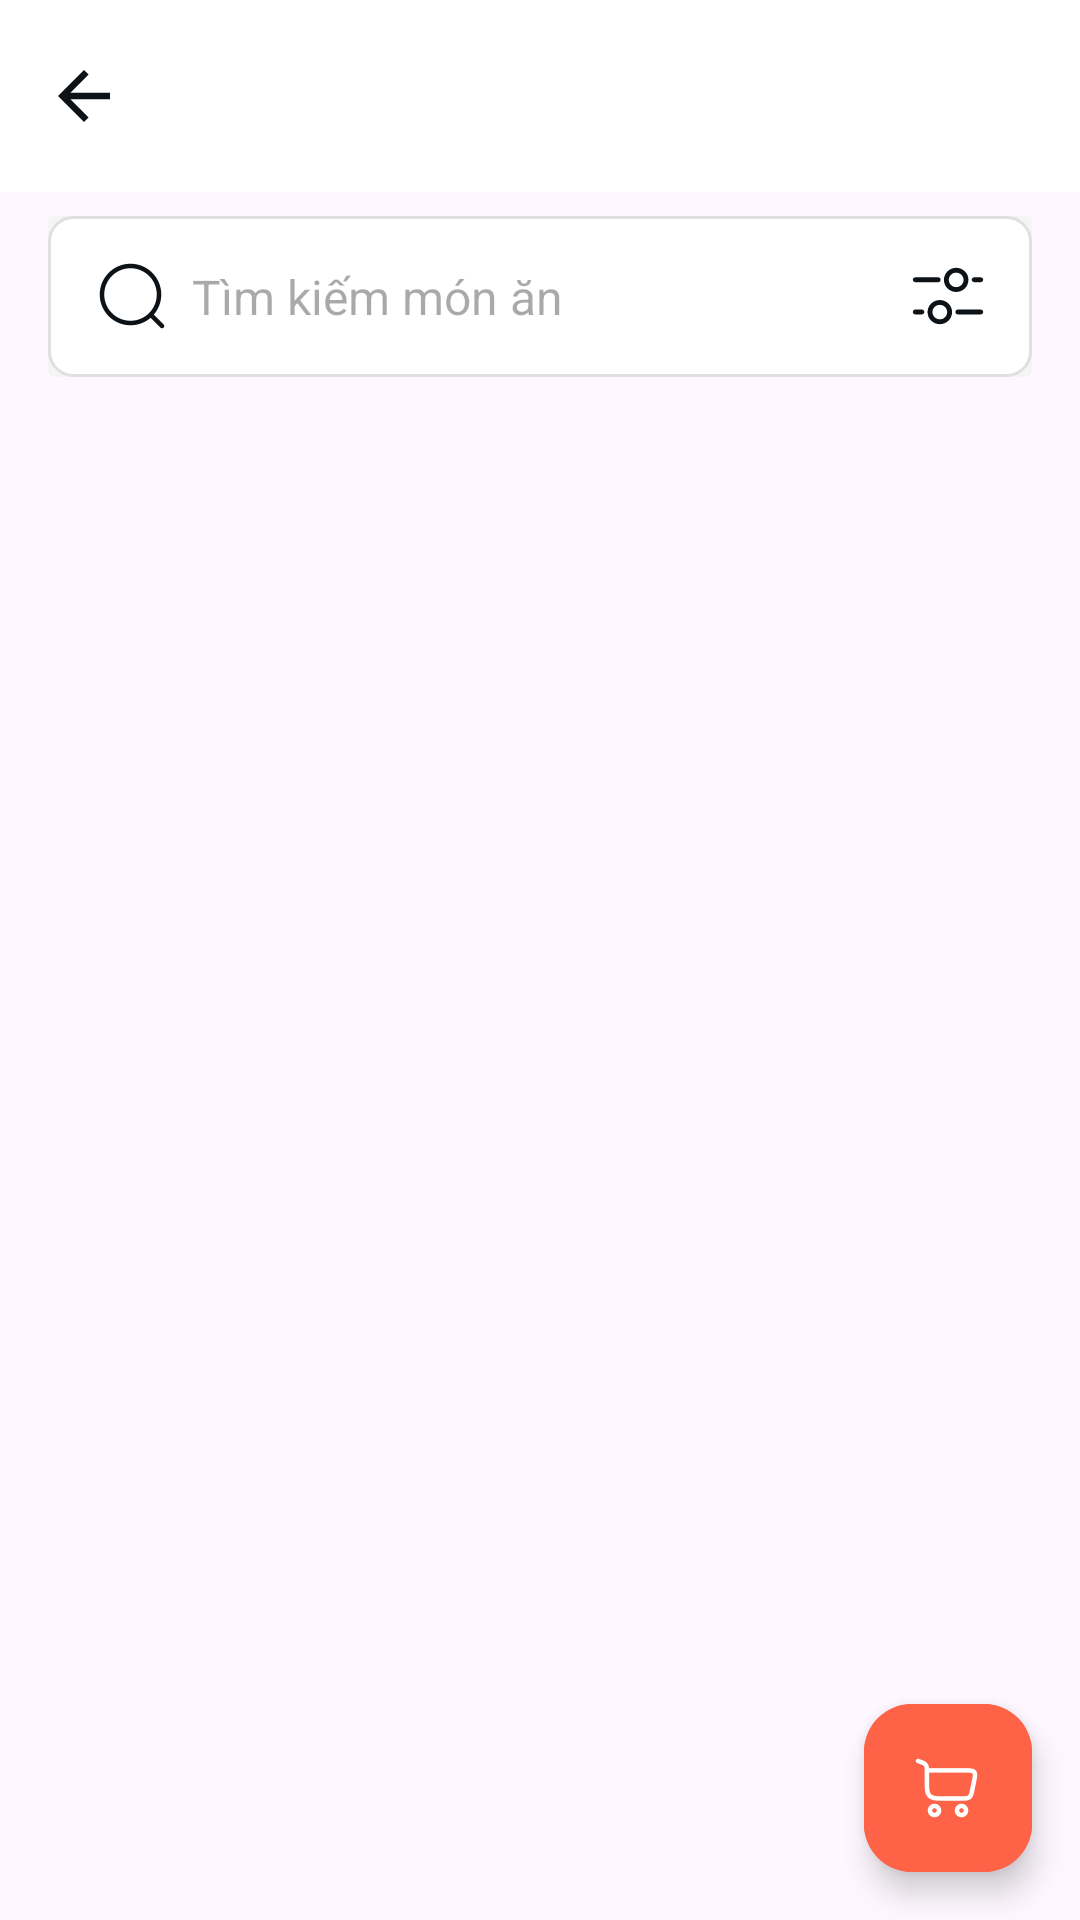

Here is an Android app screen rendered from its layout file. Give the layout XML and the strings, colors and styles it references.
<!-- AndroidManifest.xml: application theme Theme.Crabfood -->
<!-- res/layout/fragment_detail_category.xml -->
<?xml version="1.0" encoding="utf-8"?>
<androidx.constraintlayout.widget.ConstraintLayout xmlns:android="http://schemas.android.com/apk/res/android"
    xmlns:app="http://schemas.android.com/apk/res-auto"
    xmlns:tools="http://schemas.android.com/tools"
    android:layout_width="match_parent"
    android:layout_height="match_parent"
    tools:context=".ui.category.DetailCategoryFragment">

    <com.google.android.material.appbar.MaterialToolbar
        android:id="@+id/toolbar_category"
        android:layout_width="match_parent"
        android:layout_height="wrap_content"
        app:layout_constraintEnd_toEndOf="parent"
        app:layout_constraintStart_toStartOf="parent"
        android:background="@color/white"
        app:layout_constraintTop_toTopOf="parent"
        app:navigationIcon="@drawable/ic_back"
        app:titleCentered="true" />

    <androidx.cardview.widget.CardView
        android:id="@+id/search_container"
        android:layout_width="match_parent"
        android:layout_height="wrap_content"
        android:layout_marginHorizontal="16dp"
        android:layout_marginTop="8dp"
        app:cardBackgroundColor="#F5F5F5"
        app:cardElevation="0dp"
        app:layout_constraintEnd_toEndOf="parent"
        app:layout_constraintStart_toStartOf="parent"
        app:layout_constraintTop_toBottomOf="@+id/toolbar_category">

        <LinearLayout
            android:layout_width="match_parent"
            android:layout_height="wrap_content"
            android:background="@drawable/search_background"
            android:gravity="center_vertical"
            android:orientation="horizontal"
            android:padding="8dp">

            <ImageView
                android:id="@+id/search_icon"
                android:layout_width="24dp"
                android:layout_height="24dp"
                android:layout_marginStart="8dp"
                android:contentDescription="Search icon"
                android:src="@drawable/ic_search" />

            <EditText
                android:id="@+id/search_edit_text"
                android:layout_width="0dp"
                android:layout_height="wrap_content"
                android:layout_weight="1"
                android:background="@null"
                android:hint="Tìm kiếm món ăn"
                android:imeOptions="actionSearch"
                android:inputType="text"
                android:padding="8dp"
                android:textSize="16sp" />

            <ImageView
                android:id="@+id/filter_icon"
                android:layout_width="24dp"
                android:layout_height="24dp"
                android:layout_marginEnd="8dp"
                android:contentDescription="Filter icon"
                android:src="@drawable/ic_filter_svg" />
        </LinearLayout>
    </androidx.cardview.widget.CardView>

    <androidx.recyclerview.widget.RecyclerView
        android:id="@+id/rv_foods"
        android:layout_width="0dp"
        android:layout_height="0dp"
        android:layout_marginTop="16dp"
        android:orientation="vertical"
        android:paddingHorizontal="16dp"
        app:layoutManager="androidx.recyclerview.widget.GridLayoutManager"
        app:layout_constraintEnd_toEndOf="parent"
        app:layout_constraintStart_toStartOf="parent"
        app:layout_constraintTop_toBottomOf="@+id/search_container"
        app:layout_constraintBottom_toBottomOf="parent"
        app:spanCount="2"
        tools:itemCount="8"
        tools:listitem="@layout/item_food" />

    <TextView
        android:id="@+id/tv_no_results"
        android:layout_width="match_parent"
        android:layout_height="wrap_content"
        android:text="Không có món ăn nào phù hợp"
        android:textSize="16sp"
        android:gravity="center"
        android:visibility="gone"
        android:textStyle="bold"
        app:layout_constraintBottom_toBottomOf="parent"
        app:layout_constraintEnd_toEndOf="parent"
        app:layout_constraintStart_toStartOf="parent"
        app:layout_constraintTop_toBottomOf="@+id/search_container" />

    <com.google.android.material.floatingactionbutton.ExtendedFloatingActionButton
        android:id="@+id/fabActionCart"
        android:layout_width="wrap_content"
        android:layout_height="wrap_content"
        android:layout_gravity="bottom|end"
        android:layout_margin="16dp"
        android:backgroundTint="@color/primary_500"
        android:textColor="@color/white"
        app:icon="@drawable/ic_cart"
        app:layout_constraintEnd_toEndOf="parent"
        app:layout_constraintBottom_toBottomOf="parent"
        app:iconTint="@color/white" />
</androidx.constraintlayout.widget.ConstraintLayout>
<!-- res/layout/item_food.xml (included above) -->
<?xml version="1.0" encoding="utf-8"?>
<com.google.android.material.card.MaterialCardView xmlns:android="http://schemas.android.com/apk/res/android"
    xmlns:app="http://schemas.android.com/apk/res-auto"
    xmlns:tools="http://schemas.android.com/tools"
    android:layout_width="match_parent"
    android:layout_height="wrap_content"
    android:layout_margin="8dp"
    app:cardCornerRadius="12dp"
    android:backgroundTint="@color/white"
    app:cardElevation="2dp">

    <androidx.constraintlayout.widget.ConstraintLayout
        android:layout_width="match_parent"
        android:layout_height="wrap_content">

        <ImageView
            android:id="@+id/food_image"
            android:layout_width="match_parent"
            android:layout_height="120dp"
            android:background="@drawable/round_corner"
            android:clipToOutline="true"
            android:scaleType="centerCrop"
            android:padding="8dp"
            app:layout_constraintTop_toTopOf="parent"
            tools:src="@drawable/img_burger" />

        <ImageButton
            android:id="@+id/favoriteButton"
            android:layout_width="26dp"
            android:layout_height="26dp"
            android:layout_marginHorizontal="16dp"
            android:layout_marginTop="12dp"
            android:background="@drawable/bg_circle_orange"
            android:backgroundTint="@color/white"
            android:src="@drawable/ic_heart_svg"
            app:layout_constraintEnd_toEndOf="parent"
            app:layout_constraintTop_toTopOf="parent" />

        <LinearLayout
            android:layout_width="match_parent"
            android:layout_height="wrap_content"
            android:background="#FFFFFF"
            android:orientation="vertical"
            android:paddingHorizontal="12dp"
            android:paddingBottom="12dp"
            app:layout_constraintTop_toBottomOf="@id/food_image">

            <LinearLayout
                android:layout_width="match_parent"
                android:layout_height="wrap_content"
                android:orientation="horizontal">

                <TextView
                    android:id="@+id/food_name"
                    android:layout_width="0dp"
                    android:layout_height="wrap_content"
                    android:layout_weight="1"
                    android:ellipsize="end"
                    android:maxLines="1"
                    android:textColor="#333333"
                    android:textSize="18sp"
                    android:textStyle="bold"
                    tools:text="Mexican Appetizer" />
            </LinearLayout>

            <LinearLayout
                android:id="@+id/rating_container"
                android:layout_width="wrap_content"
                android:layout_height="wrap_content"
                android:layout_marginTop="4dp"
                android:gravity="center_vertical"
                android:orientation="horizontal">

                <ImageView
                    android:layout_width="24dp"
                    android:layout_height="24dp"
                    android:src="@drawable/ic_star_bold"
                    app:tint="#FFC107" />

                <TextView
                    android:id="@+id/food_rating"
                    android:layout_width="wrap_content"
                    android:layout_height="wrap_content"
                    android:layout_marginStart="4dp"
                    android:textSize="16sp"
                    tools:text="4.9" />
            </LinearLayout>

            <TextView
                android:id="@+id/item_price"
                android:layout_width="wrap_content"
                android:layout_height="wrap_content"
                android:textColor="#FF7043"
                android:textSize="18sp"
                android:textStyle="bold"
                tools:text="$15.00" />
        </LinearLayout>
    </androidx.constraintlayout.widget.ConstraintLayout>

</com.google.android.material.card.MaterialCardView>
<!-- resources referenced by this layout -->
<resources>
  <color name="primary_500">#FF6347</color>
  <color name="white">#FFFFFF</color>
  <!-- drawable ic_back (drawable) -->
  <?xml version="1.0" encoding="utf-8"?>
  <vector xmlns:android="http://schemas.android.com/apk/res/android"
      android:width="26dp"
      android:height="26dp"
      android:viewportWidth="24"
      android:viewportHeight="24">
      <path
          android:fillColor="@color/neutral_900"
          android:pathData="M20,11H7.83l5.59,-5.59L12,4l-8,8 8,8 1.41,-1.41L7.83,13H20v-2z"/>
  </vector>
  <!-- drawable ic_heart_svg (drawable) -->
  <vector xmlns:android="http://schemas.android.com/apk/res/android"
      android:width="18dp"
      android:height="18dp"
      android:tint="@color/primary_500"
      android:viewportWidth="48"
      android:viewportHeight="48">
    <path
        android:pathData="M11.249,8.848C7.931,10.365 5.5,13.972 5.5,18.274C5.5,22.669 7.298,26.056 9.877,28.959C12.001,31.352 14.574,33.335 17.082,35.269C17.678,35.729 18.27,36.185 18.852,36.644C19.904,37.473 20.843,38.201 21.747,38.73C22.652,39.258 23.381,39.5 24,39.5C24.619,39.5 25.348,39.258 26.253,38.73C27.157,38.201 28.096,37.473 29.148,36.644C29.73,36.185 30.322,35.729 30.918,35.269C33.426,33.335 35.999,31.352 38.123,28.959C40.702,26.056 42.5,22.669 42.5,18.274C42.5,13.972 40.069,10.365 36.751,8.848C33.528,7.375 29.197,7.765 25.081,12.042C24.798,12.335 24.408,12.501 24,12.501C23.592,12.501 23.202,12.335 22.919,12.042C18.803,7.765 14.472,7.375 11.249,8.848ZM24,8.918C19.376,4.78 14.198,4.202 10.002,6.12C5.569,8.146 2.5,12.85 2.5,18.274C2.5,23.605 4.721,27.672 7.633,30.952C9.966,33.578 12.82,35.776 15.342,37.717C15.913,38.157 16.468,38.584 16.995,39C18.019,39.807 19.119,40.669 20.234,41.32C21.348,41.971 22.619,42.5 24,42.5C25.381,42.5 26.652,41.971 27.766,41.32C28.881,40.669 29.981,39.807 31.005,39C31.532,38.584 32.087,38.157 32.658,37.717C35.18,35.776 38.034,33.578 40.367,30.952C43.279,27.672 45.5,23.605 45.5,18.274C45.5,12.85 42.431,8.146 37.999,6.12C33.802,4.202 28.624,4.78 24,8.918Z"
        android:fillColor="#0D1217"
        android:fillType="evenOdd"/>
  </vector>
  <!-- drawable search_background (drawable) -->
  <shape xmlns:android="http://schemas.android.com/apk/res/android">
      <solid android:color="@color/white"/>
      <corners android:radius="8dp"/>
      <stroke android:width="1dp" android:color="#E0E0E0"/>
  </shape>
  <style name="Theme.Crabfood" parent="Base.Theme.Crabfood" />
  <color name="neutral_900">#0d1217</color>
  <style name="Base.Theme.Crabfood" parent="Theme.Material3.DayNight.NoActionBar">
          
          
      </style>
</resources>
